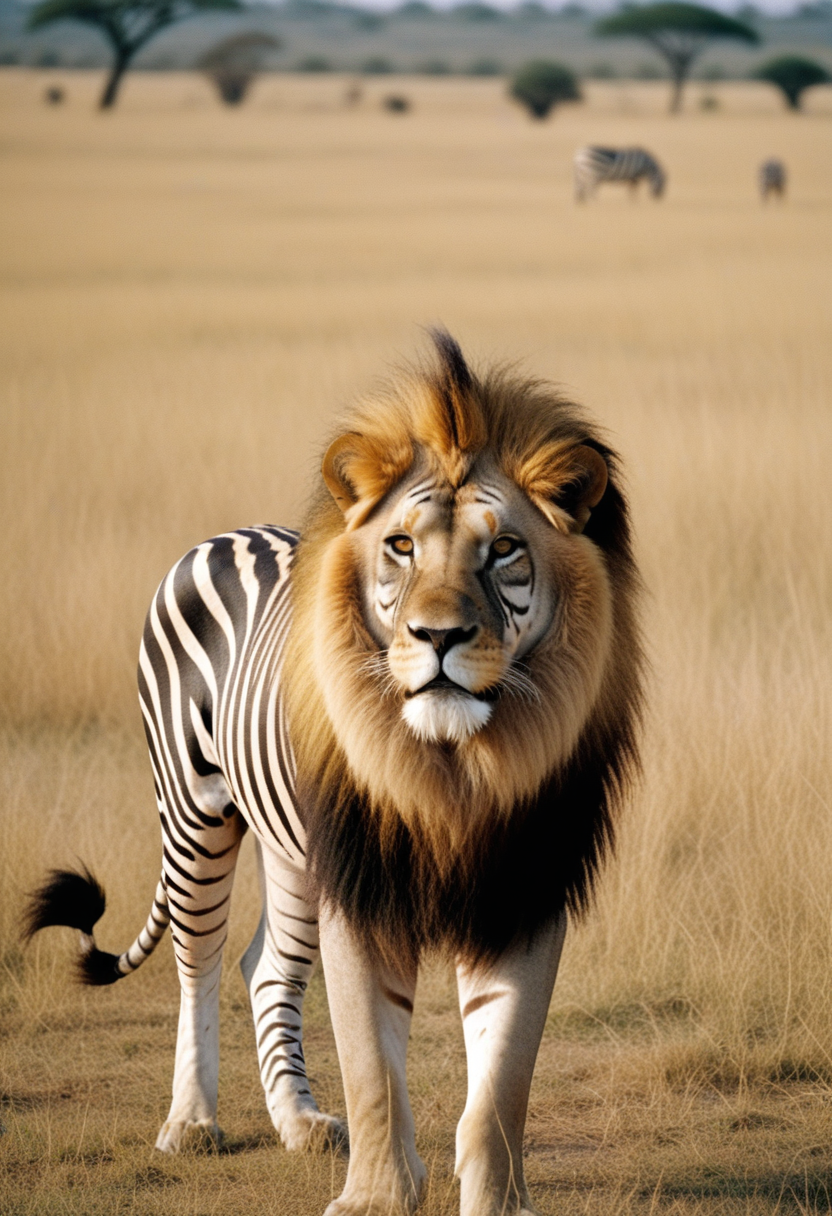
Generation parameters embedded in this image by AUTOMATIC1111 Stable Diffusion web UI or a fork of it (Forge, ...) (PNG 'parameters' text chunk):
(analog photo) of a male lion with zebra strips standing in the savanna, zebra pattern on lion face, masterpiece, Fine art photography, award winning photography
Steps: 22, Sampler: Euler a, CFG scale: 3.5, Seed: 1877008391, Size: 832x1216, Model hash: ccbf759201, Model: AIPG add X, VAE hash: 235745af8d, VAE: madebyollinsdxl-vae-fp16-fix.safetensors, ENSD: 2828, Discard penultimate sigma: True, SGM noise multiplier: True, Version: f0.0.17v1.8.0rc-latest-276-g29be1da7